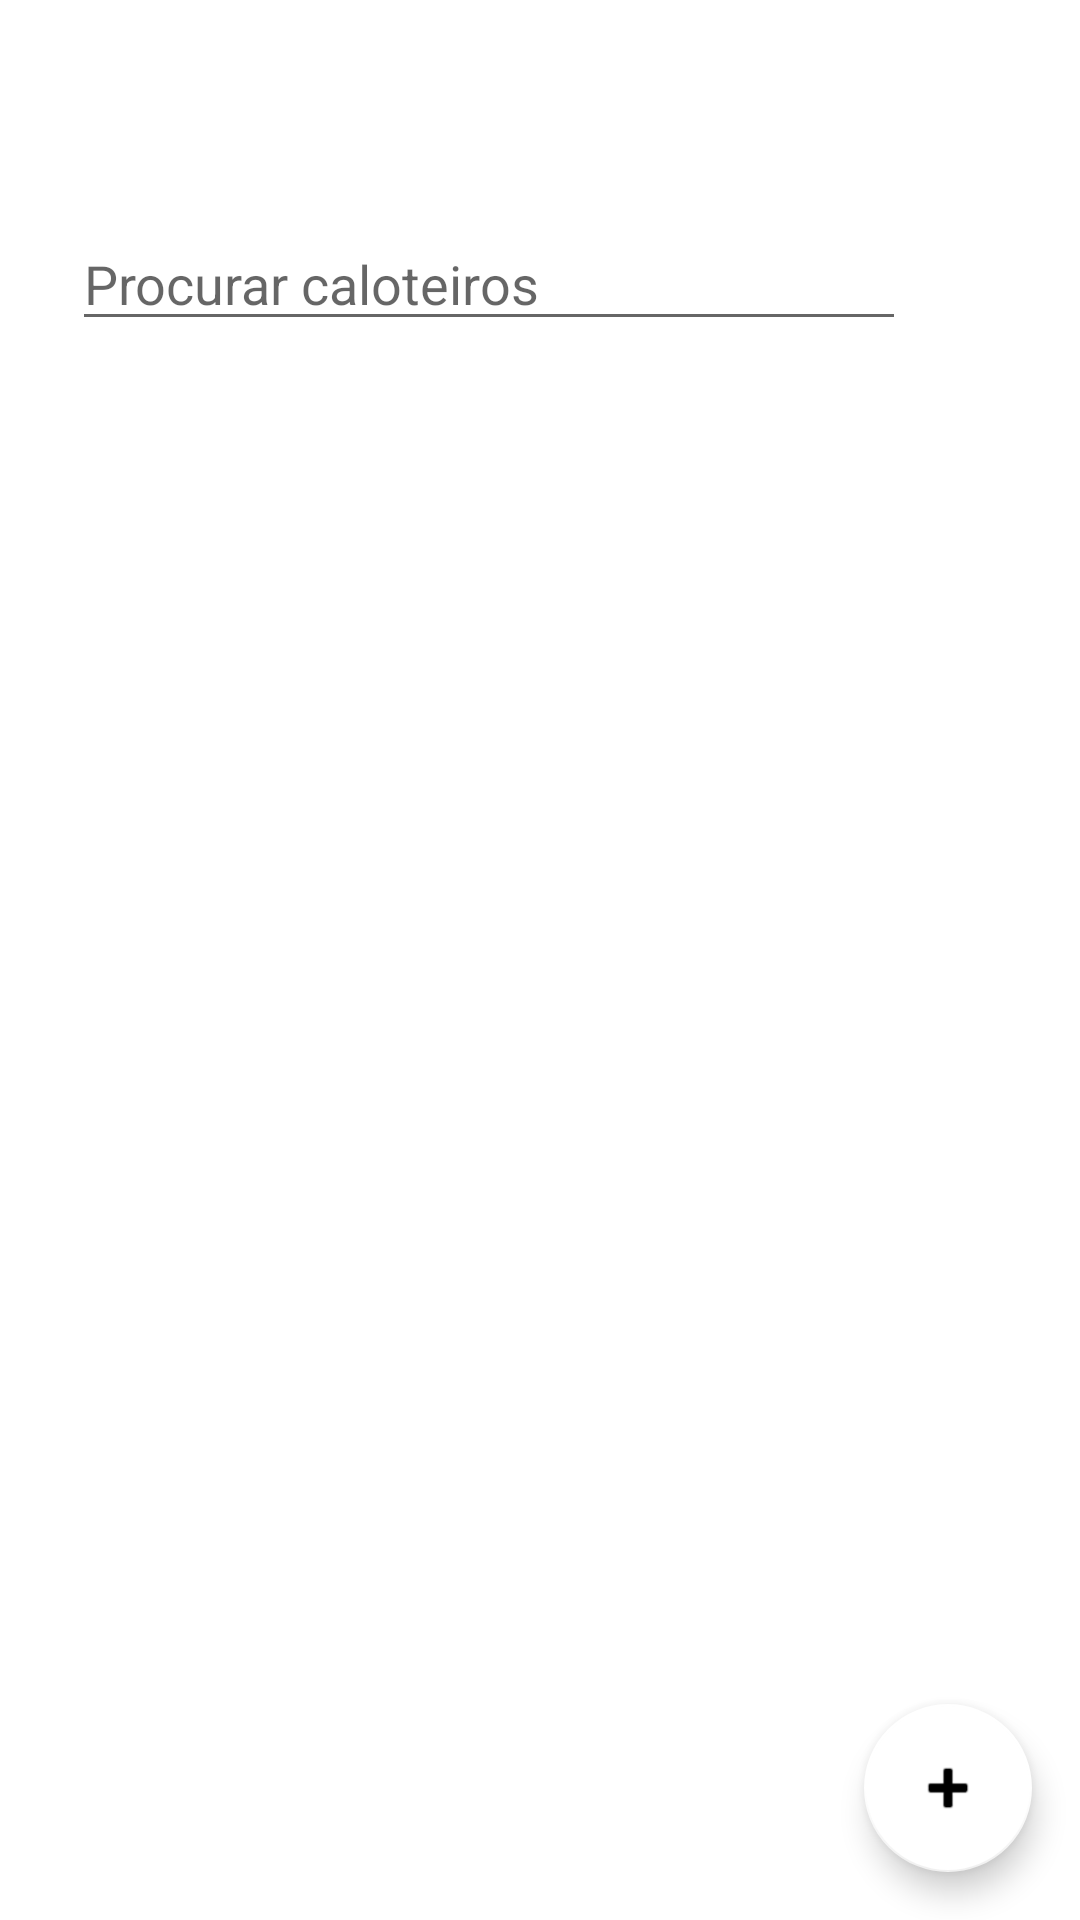

Here is an Android app screen rendered from its layout file. Give the layout XML and the strings, colors and styles it references.
<!-- AndroidManifest.xml: application theme Theme.QuemDeve -->
<!-- res/layout/activity_main.xml -->
<?xml version="1.0" encoding="utf-8"?>
<FrameLayout xmlns:android="http://schemas.android.com/apk/res/android"
    xmlns:app="http://schemas.android.com/apk/res-auto"
    xmlns:tools="http://schemas.android.com/tools"
    android:layout_width="match_parent"
    android:layout_height="match_parent"
    tools:context=".feature.listadevedor.view.ListaDeContatosActivity">

    <LinearLayout
        android:layout_width="match_parent"
        android:layout_height="match_parent"
        android:orientation="vertical">

        <TextView
            android:id="@+id/title"
            android:layout_width="wrap_content"
            android:layout_height="wrap_content"
            android:layout_gravity="start"
            android:layout_margin="16dp"
            android:text="@string/lista_de_caloteiros"
            android:textColor="#FFF"
            android:textSize="24sp"
            android:textStyle="bold"
            app:layout_constraintEnd_toEndOf="parent"
            app:layout_constraintStart_toStartOf="parent"
            app:layout_constraintTop_toTopOf="parent" />

        <LinearLayout
            android:layout_width="match_parent"
            android:layout_height="wrap_content"
            android:layout_margin="8dp"
            android:background="@drawable/rounded_edge"
            android:orientation="horizontal">

            <EditText
                android:autofillHints="name"
                android:id="@+id/etBuscar"
                android:layout_width="0dp"
                android:layout_height="wrap_content"
                android:layout_marginStart="16dp"
                android:layout_weight="4"
                android:hint="@string/procurar_caloteiros"
                android:inputType="text"
                android:textColor="#000" />

            <ImageButton
                android:id="@+id/btn_close"
                android:layout_width="50dp"
                android:layout_height="50dp"
                android:background="?attr/actionBarItemBackground"
                android:contentDescription="@string/btn_back"
                android:src="@drawable/ic_baseline_person"
                app:layout_constraintStart_toStartOf="parent"
                app:layout_constraintTop_toTopOf="parent" />


        </LinearLayout>

        <FrameLayout
            android:layout_width="match_parent"
            android:layout_height="match_parent">

            <androidx.recyclerview.widget.RecyclerView
                android:id="@+id/recyclerView"
                android:layout_width="match_parent"
                android:layout_height="match_parent"
                tools:listitem="@layout/item_devedor" />

            <com.google.android.material.floatingactionbutton.FloatingActionButton
                android:id="@+id/fab"
                android:layout_width="wrap_content"
                android:layout_height="wrap_content"
                android:layout_gravity="bottom|end"
                android:layout_margin="16dp"
                android:contentDescription="@string/txt_add"
                android:src="@android:drawable/ic_input_add"
                android:tint="#FFFFFF" />
        </FrameLayout>

    </LinearLayout>

    <ProgressBar
        android:id="@+id/progress_circular"
        android:layout_width="wrap_content"
        android:layout_height="wrap_content"
        android:layout_gravity="center"
        android:visibility="gone" />
</FrameLayout>
<!-- res/layout/item_devedor.xml (included above) -->
<?xml version="1.0" encoding="utf-8"?>
<androidx.constraintlayout.widget.ConstraintLayout
    xmlns:android="http://schemas.android.com/apk/res/android"
    xmlns:app="http://schemas.android.com/apk/res-auto"
    xmlns:tools="http://schemas.android.com/tools"
    android:layout_width="match_parent"
    android:layout_height="wrap_content">

    <com.google.android.material.card.MaterialCardView
        android:id="@+id/mcv_content"
        android:layout_width="match_parent"
        android:layout_height="0dp"
        android:layout_margin="@dimen/default_margin"
        app:layout_constraintTop_toTopOf="parent"
        app:layout_constraintStart_toStartOf="parent"
        app:layout_constraintEnd_toEndOf="parent"
        app:layout_constraintBottom_toBottomOf="parent"
        app:layout_constraintDimensionRatio="12:3"
        android:longClickable="true"
        android:checkable="true"
        android:clickable="true"
        android:focusable="true"
        app:cardCornerRadius="16dp"
        android:elevation="8dp">

        <androidx.constraintlayout.widget.ConstraintLayout
            android:layout_width="match_parent"
            android:layout_height="match_parent">

            <com.google.android.material.textview.MaterialTextView
                android:id="@+id/tvName"
                android:layout_width="0dp"
                android:layout_height="wrap_content"
                android:layout_marginStart="@dimen/default_margin"
                android:layout_marginTop="@dimen/default_margin"
                android:layout_weight="1"
                android:ellipsize="end"
                android:maxLines="1"
                android:textAppearance="@style/TextAppearance.AppCompat.Large"
                app:layout_constraintEnd_toStartOf="@+id/tvValue"
                app:layout_constraintStart_toStartOf="parent"
                app:layout_constraintTop_toTopOf="parent"
                tools:text="Fulano" />

            <com.google.android.material.textview.MaterialTextView
                android:id="@+id/tvLastMod"
                android:layout_width="wrap_content"
                android:layout_height="wrap_content"
                android:layout_marginStart="@dimen/default_margin"
                android:layout_marginTop="@dimen/half_margin"
                android:layout_marginBottom="@dimen/default_margin"
                app:layout_constraintBottom_toBottomOf="parent"
                app:layout_constraintStart_toStartOf="parent"
                app:layout_constraintTop_toBottomOf="@+id/tvName"
                tools:text="ùltima modificação" />

            <Button
                style="@style/Widget.MaterialComponents.Button.OutlinedButton.Icon"
                app:strokeColor="@color/black"
                android:id="@+id/btnAddDebt"
                android:layout_width="wrap_content"
                android:layout_height="wrap_content"
                app:icon="@drawable/ic_plus_one"
                app:iconGravity="textStart"
                android:contentDescription="@string/txt_add"
                android:minWidth="60dp"
                android:minHeight="60dp"
                app:iconTint="@color/black"
                android:layout_marginEnd="@dimen/default_margin"
                app:layout_constraintBottom_toBottomOf="parent"
                app:layout_constraintEnd_toEndOf="parent"
                app:layout_constraintTop_toTopOf="parent" />

            <com.google.android.material.textview.MaterialTextView
                android:id="@+id/tvValue"
                android:layout_width="wrap_content"
                android:layout_height="wrap_content"
                android:layout_marginTop="@dimen/default_margin"
                android:layout_marginEnd="@dimen/default_margin"
                android:textAppearance="@style/TextAppearance.AppCompat.Large"
                app:layout_constraintEnd_toStartOf="@+id/btnAddDebt"
                app:layout_constraintTop_toTopOf="parent"
                tools:text="R$ 100" />

            <com.google.android.material.textview.MaterialTextView
                android:id="@+id/tvLastValue"
                android:layout_width="wrap_content"
                android:layout_height="wrap_content"
                android:layout_marginTop="@dimen/half_margin"
                android:layout_marginBottom="@dimen/default_margin"
                app:layout_constraintEnd_toEndOf="@+id/tvValue"
                app:layout_constraintStart_toStartOf="@+id/tvValue"
                app:layout_constraintTop_toBottomOf="@+id/tvValue"
                tools:text="R$ -50" />

        </androidx.constraintlayout.widget.ConstraintLayout>
    </com.google.android.material.card.MaterialCardView>

</androidx.constraintlayout.widget.ConstraintLayout>
<!-- resources referenced by this layout -->
<resources>
  <color name="black">#FF000000</color>
  <!-- drawable rounded_edge (drawable) -->
  <shape
      xmlns:android="http://schemas.android.com/apk/res/android">
      <solid
          android:color="@android:color/white">
      </solid>
      <stroke
          android:width="0dp"
          android:color="#fff">
      </stroke>
      <corners
          android:topLeftRadius="100dip"
          android:topRightRadius="100dip"
          android:bottomLeftRadius="100dip"
          android:bottomRightRadius="100dip">
      </corners>
  </shape>
  <string name="btn_back">voltar</string>
  <string name="lista_de_caloteiros">Lista de Caloteiros</string>
  <string name="procurar_caloteiros">Procurar caloteiros</string>
  <string name="txt_add">Adicionar</string>
  <style name="Theme.QuemDeve" parent="Theme.MaterialComponents.DayNight.NoActionBar">
          
          <item name="colorPrimary">@color/primary_500</item>
          <item name="colorPrimaryVariant">@color/primary_700</item>
          <item name="colorOnPrimary">@color/white</item>
          
          <item name="colorSecondary">@color/secondary_200</item>
          <item name="colorSecondaryVariant">@color/secondary_200</item>
          <item name="colorOnSecondary">@color/black</item>
          
          <item name="android:statusBarColor" tools:targetApi="l">?attr/colorPrimaryVariant</item>
          
      </style>
  <color name="primary_500">#454852</color>
  <color name="primary_700">#000</color>
  <color name="white">#FFFFFFFF</color>
  <color name="secondary_200">#fff</color>
</resources>
